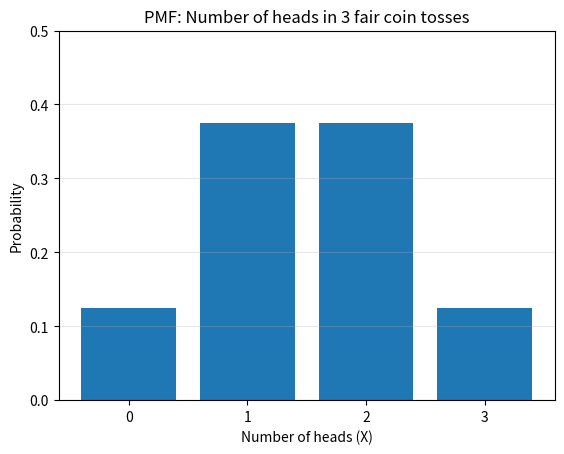

Here is the Python script that generated this plot:
import matplotlib.pyplot as plt

x = [0, 1, 2, 3]
probabilities = [1/8, 3/8, 3/8, 1/8]

print("Sum of probabilities:", sum(probabilities))
print("P(X >= 2):", probabilities[2] + probabilities[3])

plt.bar(x, probabilities)
plt.xticks(x)
plt.xlabel("Number of heads (X)")
plt.ylabel("Probability")
plt.title("PMF: Number of heads in 3 fair coin tosses")
plt.ylim(0, 0.5)
plt.grid(axis="y", alpha=0.3)
plt.show()

values = [1, 2, 3, 4]
probs = [0.1, 0.3, 0.4, 0.2]

expected_value = sum(x * p for x, p in zip(values, probs))
print("E(X) =", expected_value)

cost = 20
win_amount = 50
p_win = 0.3
expected_winnings = win_amount * p_win
expected_player_profit = expected_winnings - cost

print("Expected gross winnings: Rs.", expected_winnings)
print("Expected net profit for player: Rs.", expected_player_profit)

import numpy as np

values = np.array([1, 2, 3, 4], dtype=float)
probs = np.array([0.1, 0.3, 0.4, 0.2])

EX = np.sum(values * probs)
EX2 = np.sum((values ** 2) * probs)
variance = EX2 - EX**2
std_dev = np.sqrt(variance)

print("E(X):", EX)
print("E(X^2):", EX2)
print("Variance:", variance)
print("Standard deviation:", std_dev)

import numpy as np

rng = np.random.default_rng(42)
rolls = rng.integers(1, 7, size=100_000)

simulated_mean = np.mean(rolls)
# ddof=0 gives the population-style variance of the simulated outcomes
simulated_variance = np.var(rolls, ddof=0)

theoretical_mean = 3.5
theoretical_variance = 35 / 12

print(f"Simulated mean:       {simulated_mean:.5f}")
print(f"Theoretical mean:     {theoretical_mean:.5f}")
print(f"Simulated variance:   {simulated_variance:.5f}")
print(f"Theoretical variance: {theoretical_variance:.5f}")

import numpy as np

x = np.array([2, 4, 6, 8], dtype=float)
y = np.array([1, 3, 5, 9], dtype=float)

x_mean = np.mean(x)
y_mean = np.mean(y)
products = (x - x_mean) * (y - y_mean)
manual_sample_covariance = np.sum(products) / (len(x) - 1)

covariance_matrix = np.cov(x, y)  # default ddof=1: sample covariance
correlation_matrix = np.corrcoef(x, y)

print("x mean:", x_mean)
print("y mean:", y_mean)
print("Products:", products)
print("Sum of products:", np.sum(products))
print("Manual sample covariance:", manual_sample_covariance)
print("np.cov(x, y):\n", covariance_matrix)
print("Correlation coefficient:", correlation_matrix[0, 1])

import numpy as np

x = np.array([-1, 0, 1], dtype=float)
y = x ** 2

print("X:", x)
print("Y = X^2:", y)
print("Covariance (population):", np.mean((x - x.mean()) * (y - y.mean())))

p_A = 0.60
p_B = 0.40
p_D_given_A = 0.02
p_D_given_B = 0.05

p_D = p_A * p_D_given_A + p_B * p_D_given_B
p_A_given_D = (p_D_given_A * p_A) / p_D

print("P(defective):", p_D)
print("P(A | defective):", p_A_given_D)

import numpy as np

rng = np.random.default_rng(42)
n_people = 1_000_000

# Simulate whether each person has the disease
has_disease = rng.random(n_people) < 0.01

# Simulate test results conditional on disease status
positive_test = np.zeros(n_people, dtype=bool)
positive_test[has_disease] = rng.random(np.sum(has_disease)) < 0.95
healthy = ~has_disease
positive_test[healthy] = rng.random(np.sum(healthy)) < 0.05

positive_count = np.sum(positive_test)
sick_and_positive = np.sum(has_disease & positive_test)
simulated_p_sick_given_positive = sick_and_positive / positive_count

theoretical_1_percent = (0.95 * 0.01) / ((0.95 * 0.01) + (0.05 * 0.99))
theoretical_10_percent = (0.95 * 0.10) / ((0.95 * 0.10) + (0.05 * 0.90))

print("Number of people:", n_people)
print("Positive tests:", positive_count)
print("Sick people with positive tests:", sick_and_positive)
print(f"Simulated P(sick | positive), 1% prevalence: {simulated_p_sick_given_positive:.4%}")
print(f"Theoretical P(sick | positive), 1% prevalence: {theoretical_1_percent:.4%}")
print(f"Theoretical P(sick | positive), 10% prevalence: {theoretical_10_percent:.4%}")
